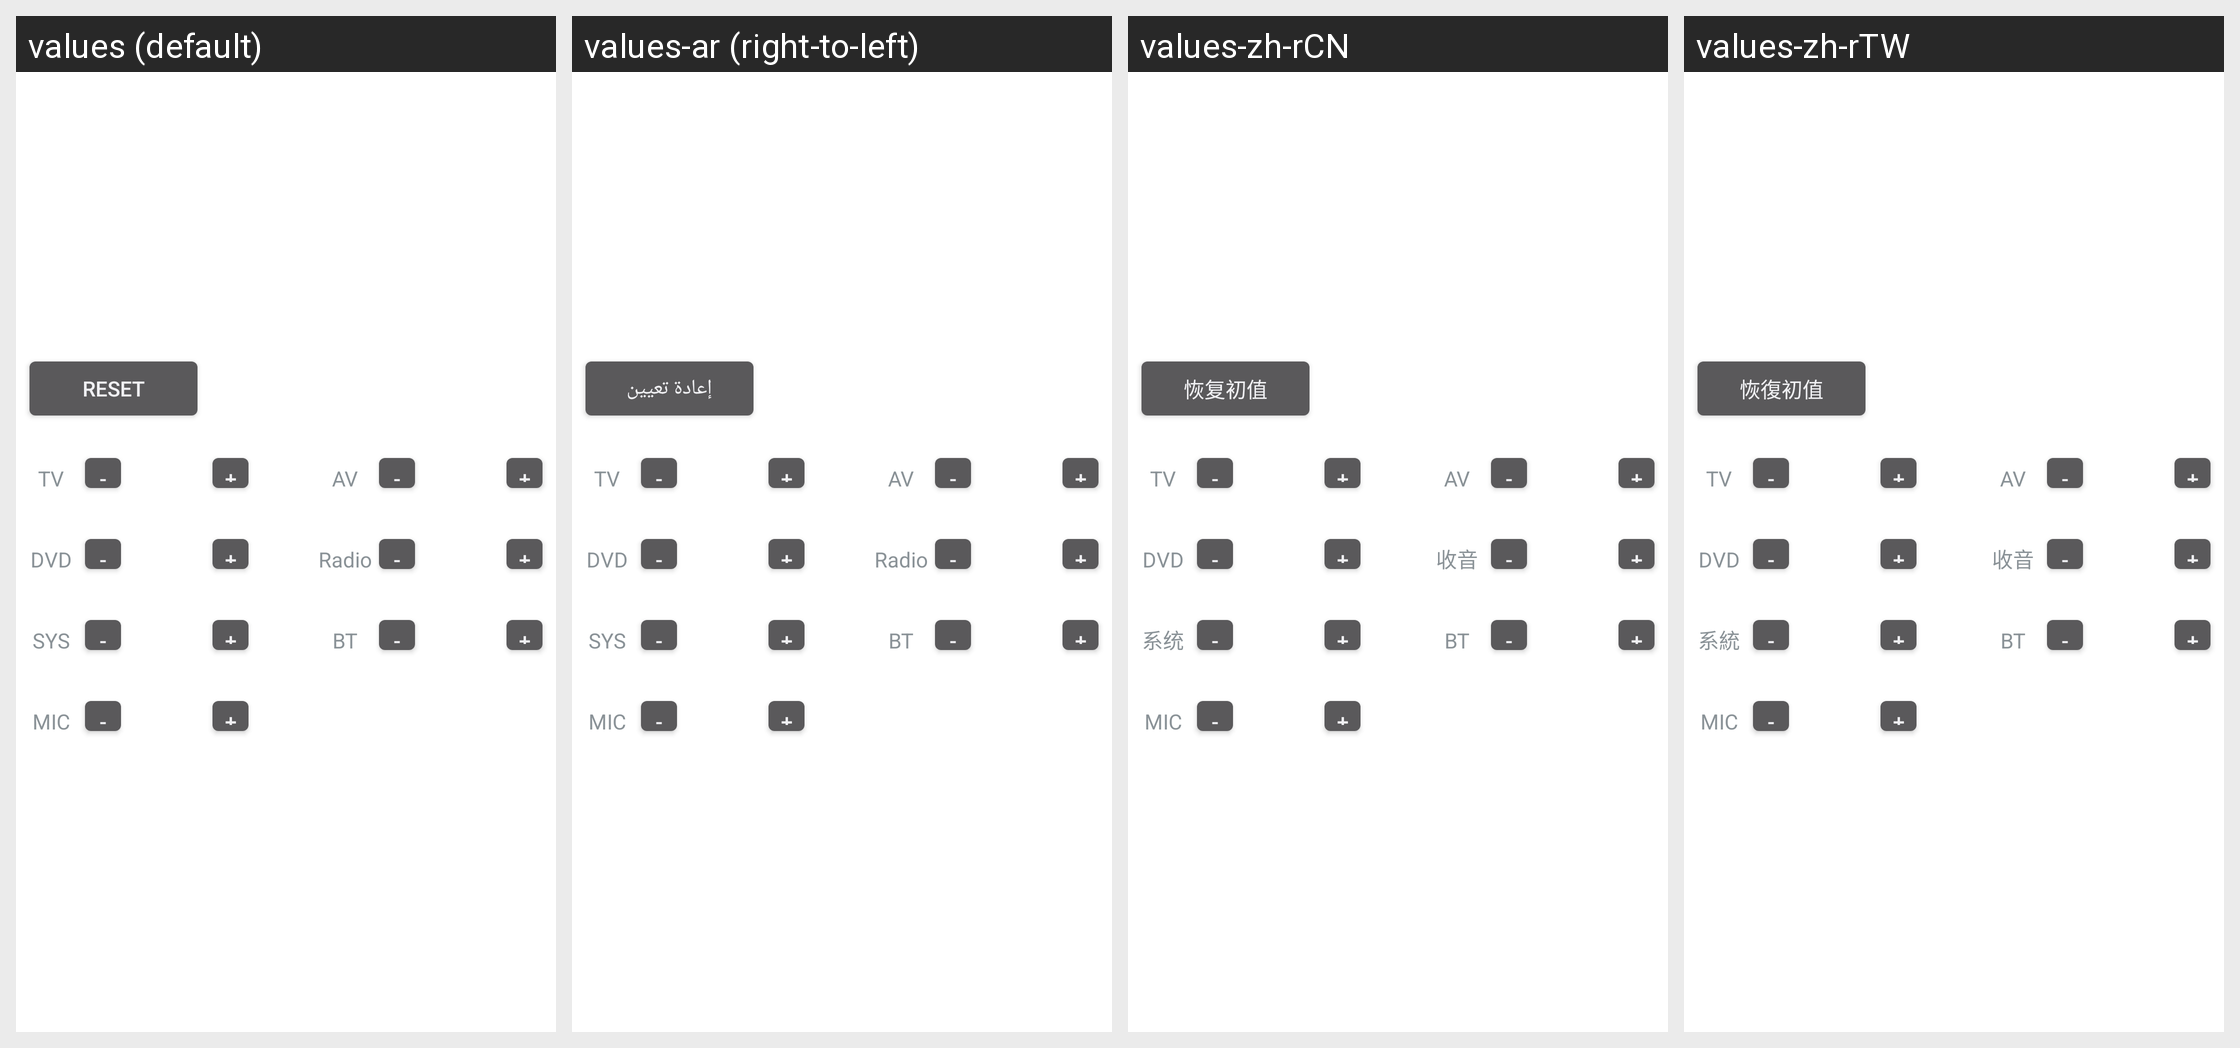

Locale-by-locale string values for the Android screen shown in this grid:
Android screen res/layout/fragment_factory_audio_channel_gain.xml rendered under 4 locales, left to right: values (default), values-ar (right-to-left), values-zh-rCN, values-zh-rTW. Device: Nexus 5 (rendered at 1080×1920; each locale shown at half size, 540×960, under a caption strip naming it); theme TranslucentTheme.
Other locales in the repository, not shown: values-cs, values-de, values-el, values-es, values-fr, values-it, values-iw-rIL, values-ja, values-ko, values-pl, values-pt, values-ro, values-ru, values-sk, values-th, values-tr, values-vi.
Strings drawn on this screen, with the default value and each locale's value (text and hints the layout hard-codes, and strings that could not be matched under every locale, appear in the picture but are not listed):

restore_default
  values: Reset
  values-ar: إعادة تعيين
  values-zh-rCN: 恢复初值
  values-zh-rTW: 恢復初值

video_out_tv
  values: TV
  values-ar: TV
  values-zh-rCN: TV  [not translated; the default value is used]
  values-zh-rTW: TV  [not translated; the default value is used]

radio_dec
  values: -
  values-ar: -  [not translated; the default value is used]
  values-zh-rCN: -
  values-zh-rTW: -

radio_inc
  values: +
  values-ar: +  [not translated; the default value is used]
  values-zh-rCN: +
  values-zh-rTW: +

video_out_av
  values: AV
  values-ar: AV
  values-zh-rCN: AV  [not translated; the default value is used]
  values-zh-rTW: AV  [not translated; the default value is used]

video_out_dvd
  values: DVD
  values-ar: DVD
  values-zh-rCN: DVD  [not translated; the default value is used]
  values-zh-rTW: DVD  [not translated; the default value is used]

radio
  values: Radio
  values-ar: Radio  [not translated; the default value is used]
  values-zh-rCN: 收音
  values-zh-rTW: 收音

system
  values: SYS
  values-ar: SYS  [not translated; the default value is used]
  values-zh-rCN: 系统
  values-zh-rTW: 系統

key_bt
  values: BT
  values-ar: BT  [not translated; the default value is used]
  values-zh-rCN: BT  [not translated; the default value is used]
  values-zh-rTW: BT  [not translated; the default value is used]
